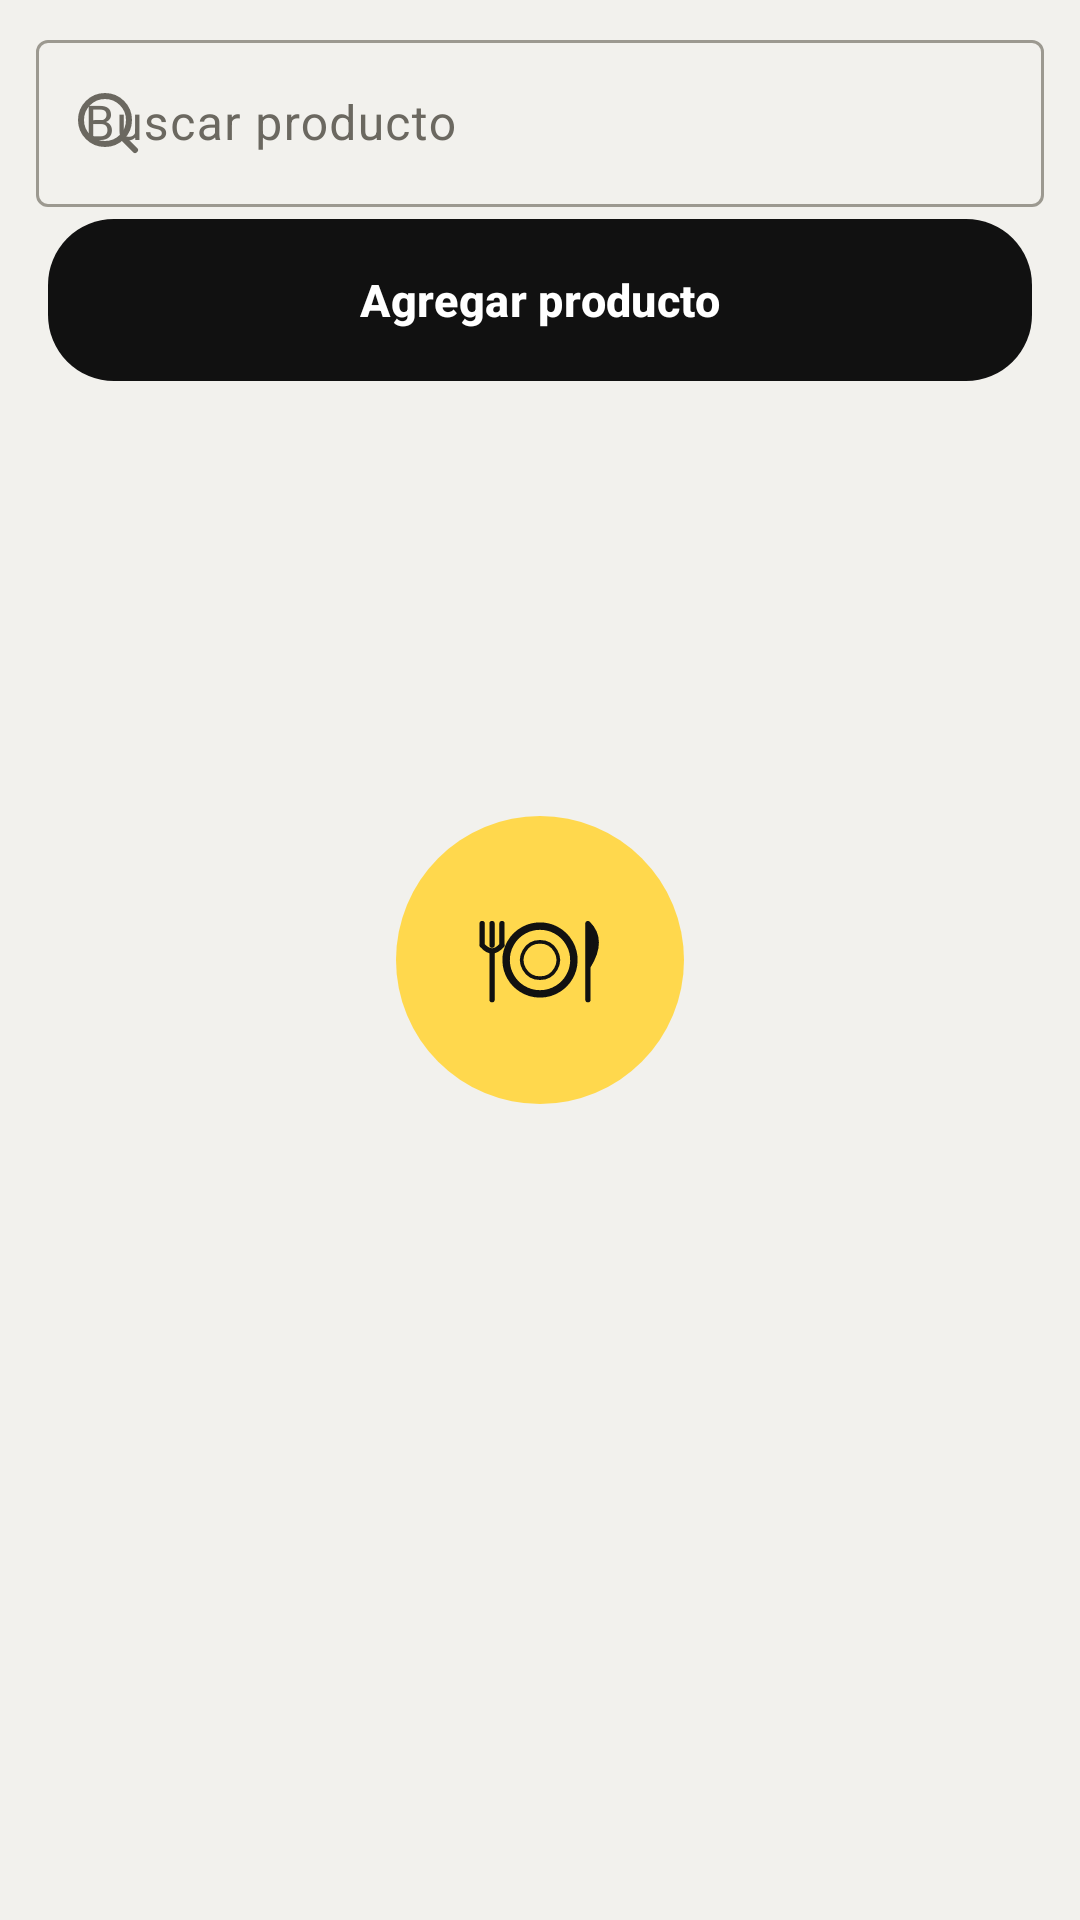

Write the Android layout XML for this screen, with the resource values it uses.
<!-- AndroidManifest.xml: application theme Theme.AppRestaurante -->
<!-- res/layout/fragment_admin_products.xml -->
<?xml version="1.0" encoding="utf-8"?>
<LinearLayout xmlns:android="http://schemas.android.com/apk/res/android"
    xmlns:app="http://schemas.android.com/apk/res-auto"
    android:layout_width="match_parent"
    android:layout_height="match_parent"
    android:orientation="vertical">

    <com.google.android.material.textfield.TextInputLayout
        style="@style/Widget.Material3.TextInputLayout.OutlinedBox"
        android:layout_width="match_parent"
        android:layout_height="wrap_content"
        android:layout_marginStart="12dp"
        android:layout_marginTop="8dp"
        android:layout_marginEnd="12dp"
        android:hint="@string/search_hint"
        app:endIconContentDescription="@string/search_clear"
        app:endIconMode="clear_text"
        app:startIconDrawable="@drawable/ic_search">

        <com.google.android.material.textfield.TextInputEditText
            android:id="@+id/inputSearch"
            android:layout_width="match_parent"
            android:layout_height="wrap_content"
            android:inputType="text"
            android:maxLines="1" />
    </com.google.android.material.textfield.TextInputLayout>

    <com.google.android.material.button.MaterialButton
        android:id="@+id/btnAddProduct"
        android:layout_width="match_parent"
        android:layout_height="wrap_content"
        android:layout_marginStart="16dp"
        android:layout_marginTop="4dp"
        android:layout_marginEnd="16dp"
        android:text="@string/admin_add_product" />

    <com.google.android.material.progressindicator.LinearProgressIndicator
        android:id="@+id/progressSave"
        android:layout_width="match_parent"
        android:layout_height="wrap_content"
        android:layout_marginTop="4dp"
        android:indeterminate="true"
        android:visibility="invisible" />

    <androidx.recyclerview.widget.RecyclerView
        android:id="@+id/recyclerAdmin"
        android:layoutAnimation="@anim/layout_list_enter"
        android:layout_width="match_parent"
        android:layout_height="0dp"
        android:layout_weight="1"
        android:clipToPadding="false"
        android:padding="8dp"
        app:layoutManager="androidx.recyclerview.widget.LinearLayoutManager" />
</LinearLayout>
<!-- resources referenced by this layout -->
<resources>
  <string name="admin_add_product">Agregar producto</string>
  <string name="search_clear">Borrar búsqueda</string>
  <string name="search_hint">Buscar producto</string>
  <style name="Theme.AppRestaurante" parent="Base.Theme.AppRestaurante" />
  <!-- drawable splash_window (drawable) -->
  <?xml version="1.0" encoding="utf-8"?>
  <layer-list xmlns:android="http://schemas.android.com/apk/res/android">
      <item android:drawable="@color/window_bg" />
      <item
          android:width="96dp"
          android:height="96dp"
          android:drawable="@drawable/ic_logo_round"
          android:gravity="center" />
  </layer-list>
  <style name="ShapeAppearance.App.Small" parent="ShapeAppearance.Material3.SmallComponent">
          <item name="cornerFamily">rounded</item>
          <item name="cornerSize">14dp</item>
      </style>
  <style name="ShapeAppearance.App.Medium" parent="ShapeAppearance.Material3.MediumComponent">
          <item name="cornerFamily">rounded</item>
          <item name="cornerSize">26dp</item>
      </style>
  <style name="ShapeAppearance.App.Large" parent="ShapeAppearance.Material3.LargeComponent">
          <item name="cornerFamily">rounded</item>
          <item name="cornerSize">34dp</item>
      </style>
  <style name="Widget.App.Button" parent="Widget.Material3.Button">
          <item name="shapeAppearance">@style/ShapeAppearance.App.Button</item>
          <item name="android:textAppearance">@style/TextAppearance.App.Button</item>
          <item name="android:minHeight">54dp</item>
          <item name="android:insetTop">0dp</item>
          <item name="android:insetBottom">0dp</item>
      </style>
  <style name="Widget.App.Card" parent="Widget.Material3.CardView.Filled">
          <item name="cardBackgroundColor">?attr/colorSurfaceContainerLow</item>
          <item name="cardCornerRadius">28dp</item>
          <item name="cardElevation">0dp</item>
          <item name="strokeWidth">0dp</item>
      </style>
  <style name="Widget.App.Chip" parent="Widget.Material3.Chip.Filter">
          <item name="shapeAppearance">@style/ShapeAppearance.App.Button</item>
          <item name="chipStrokeColor">?attr/colorOutlineVariant</item>
          <item name="chipBackgroundColor">@color/chip_bg</item>
      </style>
  <style name="ThemeOverlay.App.Dialog" parent="ThemeOverlay.Material3.MaterialAlertDialog">
          <item name="shapeAppearanceOverlay">@style/ShapeAppearance.App.Large</item>
          <item name="colorSurfaceContainerHigh">?attr/colorSurfaceContainerLow</item>
      </style>
  <style name="Widget.App.Snackbar" parent="Widget.Material3.Snackbar">
          <item name="android:layout_margin">12dp</item>
      </style>
  <color name="window_bg">#FFF2F1ED</color>
  <style name="ShapeAppearance.App.Button" parent="">
          <item name="cornerFamily">rounded</item>
          <item name="cornerSize">22dp</item>
      </style>
  <style name="TextAppearance.App.Button" parent="TextAppearance.Material3.LabelLarge">
          <item name="android:textStyle">bold</item>
          <item name="android:textSize">15sp</item>
          <item name="android:letterSpacing">0.01</item>
      </style>
  <!-- drawable bg_nav_pill (drawable) -->
  <?xml version="1.0" encoding="utf-8"?>
  <shape xmlns:android="http://schemas.android.com/apk/res/android" android:shape="rectangle">
      <solid android:color="?attr/colorSurfaceContainerLow" />
      <corners android:radius="34dp" />
  </shape>
  <style name="Widget.App.BottomNav.Indicator" parent="Widget.Material3.BottomNavigationView.ActiveIndicator">
          <item name="android:color">?attr/colorPrimary</item>
          <item name="android:width">64dp</item>
          <item name="android:height">34dp</item>
      </style>
  <style name="TextAppearance.App.NavLabel" parent="TextAppearance.Material3.LabelMedium">
          <item name="android:textStyle">bold</item>
          <item name="android:textSize">11sp</item>
      </style>
</resources>
